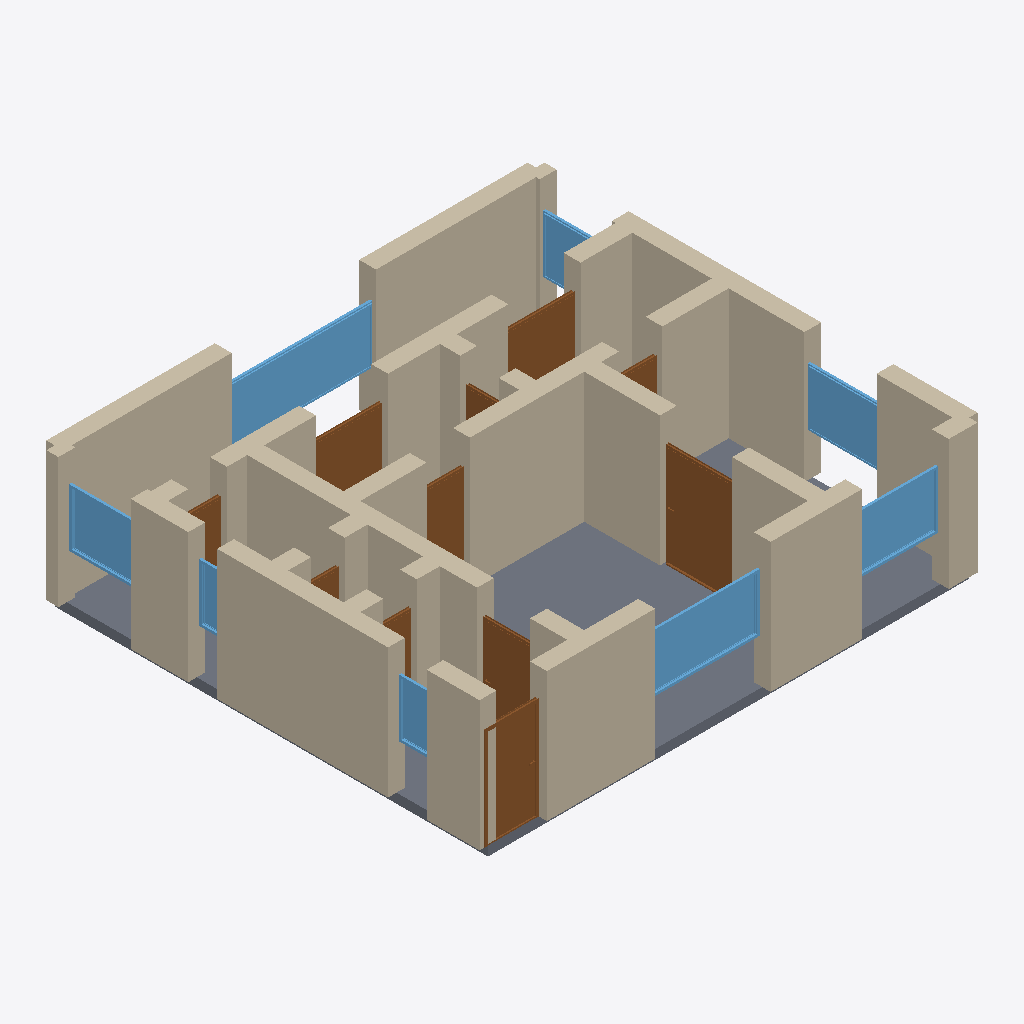
Isometric view of an IFC building model (IFC-SPF (STEP), schema IFC4, length unit metre), seen from the south-west, elements coloured by IFC class: 36 walls (beige), 11 doors (brown), 8 windows (light blue), 1 slab (grey).
Extent 10.3 m × 9.3 m × 2.9 m (x, y, z). Storeys (1): Ground Floor at 0.00 m. Elements (56): 36 IfcWall, 11 IfcDoor, 8 IfcWindow, 1 IfcSlab.

HEADER;
FILE_DESCRIPTION(('ViewDefinition[DesignTransferView]'),'2;1');
FILE_NAME('/dev/null','2026-05-05T20:59:37+05:30',(''),(''),'IfcOpenShell 0.8.5','IfcOpenShell 0.8.5','Nobody');
FILE_SCHEMA(('IFC4'));
ENDSEC;
DATA;
#1=IFCPROJECT('3w71ZddZTDdxa8Yu9p_GI9',$,'A Zurich Wiedikon 3.5-Zimmer Minergie newbuild — Swiss eco-s',$,$,$,$,(#10),#5);
#12=IFCSITE('3n7IvX8oLC0Pnh7hNKieai',$,'Site',$,$,$,$,$,$,$,$,$,$,$);
#13=IFCBUILDING('0M6MO$Ttz6WwxREsC3Vu30',$,'Building',$,$,$,$,$,$,$,$,$);
#16=IFCBUILDINGSTOREY('33snOQitX9gexWWjbJe0Cv',$,'Ground Floor',$,$,#22,$,$,$,$);
#2400=IFCSLAB('12eNvEGLj909ehinLd306T',$,'Floor',$,$,#2417,#2412,$,.FLOOR.);
#244=IFCWALL('32BM62W0f3bw8ZEUviyO7G',$,'Exterior Wall',$,$,#265,#260,$,$);
#156=IFCWALL('3BdqjMg8v0jxz24bS3wELc',$,'Exterior Wall',$,$,#177,#172,$,$);
#112=IFCWALL('0nXkNALE9438dDW9ho8R89',$,'Exterior Wall',$,$,#133,#128,$,$);
#23=IFCWALL('2LyTrCDyj1A8skVwjc9CmN',$,'Exterior Wall',$,$,#45,#39,$,$);
#178=IFCWALL('1yrdxZJYnCWwomNXoYeRNu',$,'Exterior Wall',$,$,#199,#194,$,$);
#46=IFCWALL('2qphdsGF16xQswgGYp_cai',$,'Exterior Wall',$,$,#67,#62,$,$);
#398=IFCWALL('3a7z_UJVj8LecPzyX3aa59',$,'Interior Wall',$,$,#419,#414,$,$);
#420=IFCWALL('1nBKXmURD9B9MXvGdcvN_l',$,'Interior Wall',$,$,#441,#436,$,$);
#222=IFCWALL('3ums632PfCa8TBxCnDbRg6',$,'Exterior Wall',$,$,#243,#238,$,$);
#530=IFCWALL('3eG_lWKsz8COQdYeGv8GFg',$,'Interior Wall',$,$,#551,#546,$,$);
#266=IFCWALL('0_n4J3l$TAee3op8SX8eCE',$,'Exterior Wall',$,$,#287,#282,$,$);
#1916=IFCWINDOW('1P4BuNxsn0CxDtGbSe$GLP',$,'Window',$,$,#1970,#1965,$,1.2,3.0,$,$,$);
#618=IFCWALL('0dmvxsL_v6PP94o12B0Jbd',$,'Interior Wall',$,$,#639,#634,$,$);
#1156=IFCDOOR('1jKewThZ50PQSrOttnr5LA',$,'Door',$,$,#1240,#1235,$,2.1,1.5,$,$,$);
#728=IFCWALL('2swLVYwyP9BhaZIv6vaMK0',$,'Interior Wall',$,$,#749,#744,$,$);
#772=IFCWALL('2PWSHKwITE5vThyJfCvTu9',$,'Interior Wall',$,$,#793,#788,$,$);
#1751=IFCWINDOW('22gbHVj9vD9hLe6Ip8TPzQ',$,'Window',$,$,#1805,#1800,$,1.2,2.4,$,$,$);
#90=IFCWALL('1hwJ7d06L6OxDeE4WZTJMv',$,'Exterior Wall',$,$,#111,#106,$,$);
#68=IFCWALL('3kNESByXz5Ig_NyensRysf',$,'Exterior Wall',$,$,#89,#84,$,$);
#464=IFCWALL('1RKBYCoIr7LRgupecH4Y4S',$,'Interior Wall',$,$,#485,#480,$,$);
#816=IFCDOOR('2yygbRUG59J8IDl3f9UaSL',$,'Door',$,$,#900,#895,$,2.1,1.1,$,$,$);
#376=IFCWALL('0$vzcBon19cwvG7JInd5Tf',$,'Interior Wall',$,$,#397,#392,$,$);
#1806=IFCWINDOW('2kkoiRSrPFTPX3uVhzHwwh',$,'Window',$,$,#1860,#1855,$,1.2,1.8,$,$,$);
#310=IFCWALL('2OBsuP5Xf63xgkxKTJ4T3S',$,'Interior Wall',$,$,#331,#326,$,$);
#1861=IFCWINDOW('36lJeEzzv3pRyQ1t_vM4S6',$,'Window',$,$,#1915,#1910,$,1.2,1.5,$,$,$);
#1971=IFCWINDOW('1O$DoegIzBx8gOUldElx5B',$,'Window',$,$,#2025,#2020,$,1.2,1.5,$,$,$);
#1666=IFCDOOR('0GxnNOk6P72P_B6MYHOkhC',$,'Door',$,$,#1750,#1745,$,2.1,1.5,$,$,$);
#200=IFCWALL('1y$EYNH8L1sf18OGYPF_F6',$,'Exterior Wall',$,$,#221,#216,$,$);
#1581=IFCDOOR('3Qb2M3NLL4I9R0NfFepjOe',$,'Door',$,$,#1665,#1660,$,2.1,1.5,$,$,$);
#442=IFCWALL('2DM6DZlenE6wfe_$jGC0As',$,'Interior Wall',$,$,#463,#458,$,$);
#332=IFCWALL('0gIHVhaJ115udDqtVIIo1Z',$,'Interior Wall',$,$,#353,#348,$,$);
#486=IFCWALL('387Zxd39b6cPG84Xut7ztT',$,'Interior Wall',$,$,#507,#502,$,$);
#794=IFCWALL('09ouTkTsr5GgrWVInVkMOX',$,'Interior Wall',$,$,#815,#810,$,$);
#901=IFCDOOR('3kGzcyDVb198D$IGFu2eA0',$,'Door',$,$,#985,#980,$,2.1,1.1,$,$,$);
#706=IFCWALL('1Ka80Vu1j7QRBreJEBx8vq',$,'Interior Wall',$,$,#727,#722,$,$);
#640=IFCWALL('2iXn0jkXDAnesZBRs4yROm',$,'Interior Wall',$,$,#661,#656,$,$);
#1241=IFCDOOR('1CkKi_L5rAn8ABGTUYMieM',$,'Door',$,$,#1325,#1320,$,2.1,0.9,$,$,$);
#574=IFCWALL('1ruCgCF7f0lAHmAw0PjJ_2',$,'Interior Wall',$,$,#595,#590,$,$);
#750=IFCWALL('3ifqT8mvb8YBNjy89o4B8H',$,'Interior Wall',$,$,#771,#766,$,$);
#2136=IFCWINDOW('3zkl4tslb3z8eo1GcZD1_v',$,'Window',$,$,#2190,#2185,$,1.2,0.8,$,$,$);
#2026=IFCWINDOW('0znqgBU4P9ighipSM3F_Y_',$,'Window',$,$,#2080,#2075,$,1.2,1.5,$,$,$);
#134=IFCWALL('1hSTO_iUD6TgGivIL3E5NA',$,'Exterior Wall',$,$,#155,#150,$,$);
#288=IFCWALL('2DXOn90Ln5xOqtJXmfqb4c',$,'Interior Wall',$,$,#309,#304,$,$);
#2081=IFCWINDOW('0kgoyFEtb2$h2YCcMV3783',$,'Window',$,$,#2135,#2130,$,1.2,0.6,$,$,$);
#1496=IFCDOOR('0R2PSxkSv3UuF30Vm7$_Gn',$,'Door',$,$,#1580,#1575,$,2.1,0.8,$,$,$);
#986=IFCDOOR('2G3VC3EZL23Pdpkm2xiYKJ',$,'Door',$,$,#1070,#1065,$,2.1,0.7,$,$,$);
#684=IFCWALL('2ctc67RKf5CwNfr43tPOt2',$,'Interior Wall',$,$,#705,#700,$,$);
#1326=IFCDOOR('1G3jFMJAL6s9_LqgJ$voXE',$,'Door',$,$,#1410,#1405,$,2.1,0.9,$,$,$);
#596=IFCWALL('36wjH9TTH7b8EUPs6YwTYU',$,'Interior Wall',$,$,#617,#612,$,$);
#354=IFCWALL('3C3gkRbU52GeqBt_Kf$c80',$,'Interior Wall',$,$,#375,#370,$,$);
#1411=IFCDOOR('0wDpOKNH56bwr172nPYkNv',$,'Door',$,$,#1495,#1490,$,2.1,0.8,$,$,$);
#662=IFCWALL('1cl_iEZXTB68kmd6qj9EwY',$,'Interior Wall',$,$,#683,#678,$,$);
#552=IFCWALL('3coHVewJvE1hIPZXGIGFVE',$,'Interior Wall',$,$,#573,#568,$,$);
#1071=IFCDOOR('3pJjaoObXD6g0iXDkDk6Mv',$,'Door',$,$,#1155,#1150,$,2.1,0.7,$,$,$);
#508=IFCWALL('3r7cyIbofA4fr4FILLu$JV',$,'Interior Wall',$,$,#529,#524,$,$);
ENDSEC;
